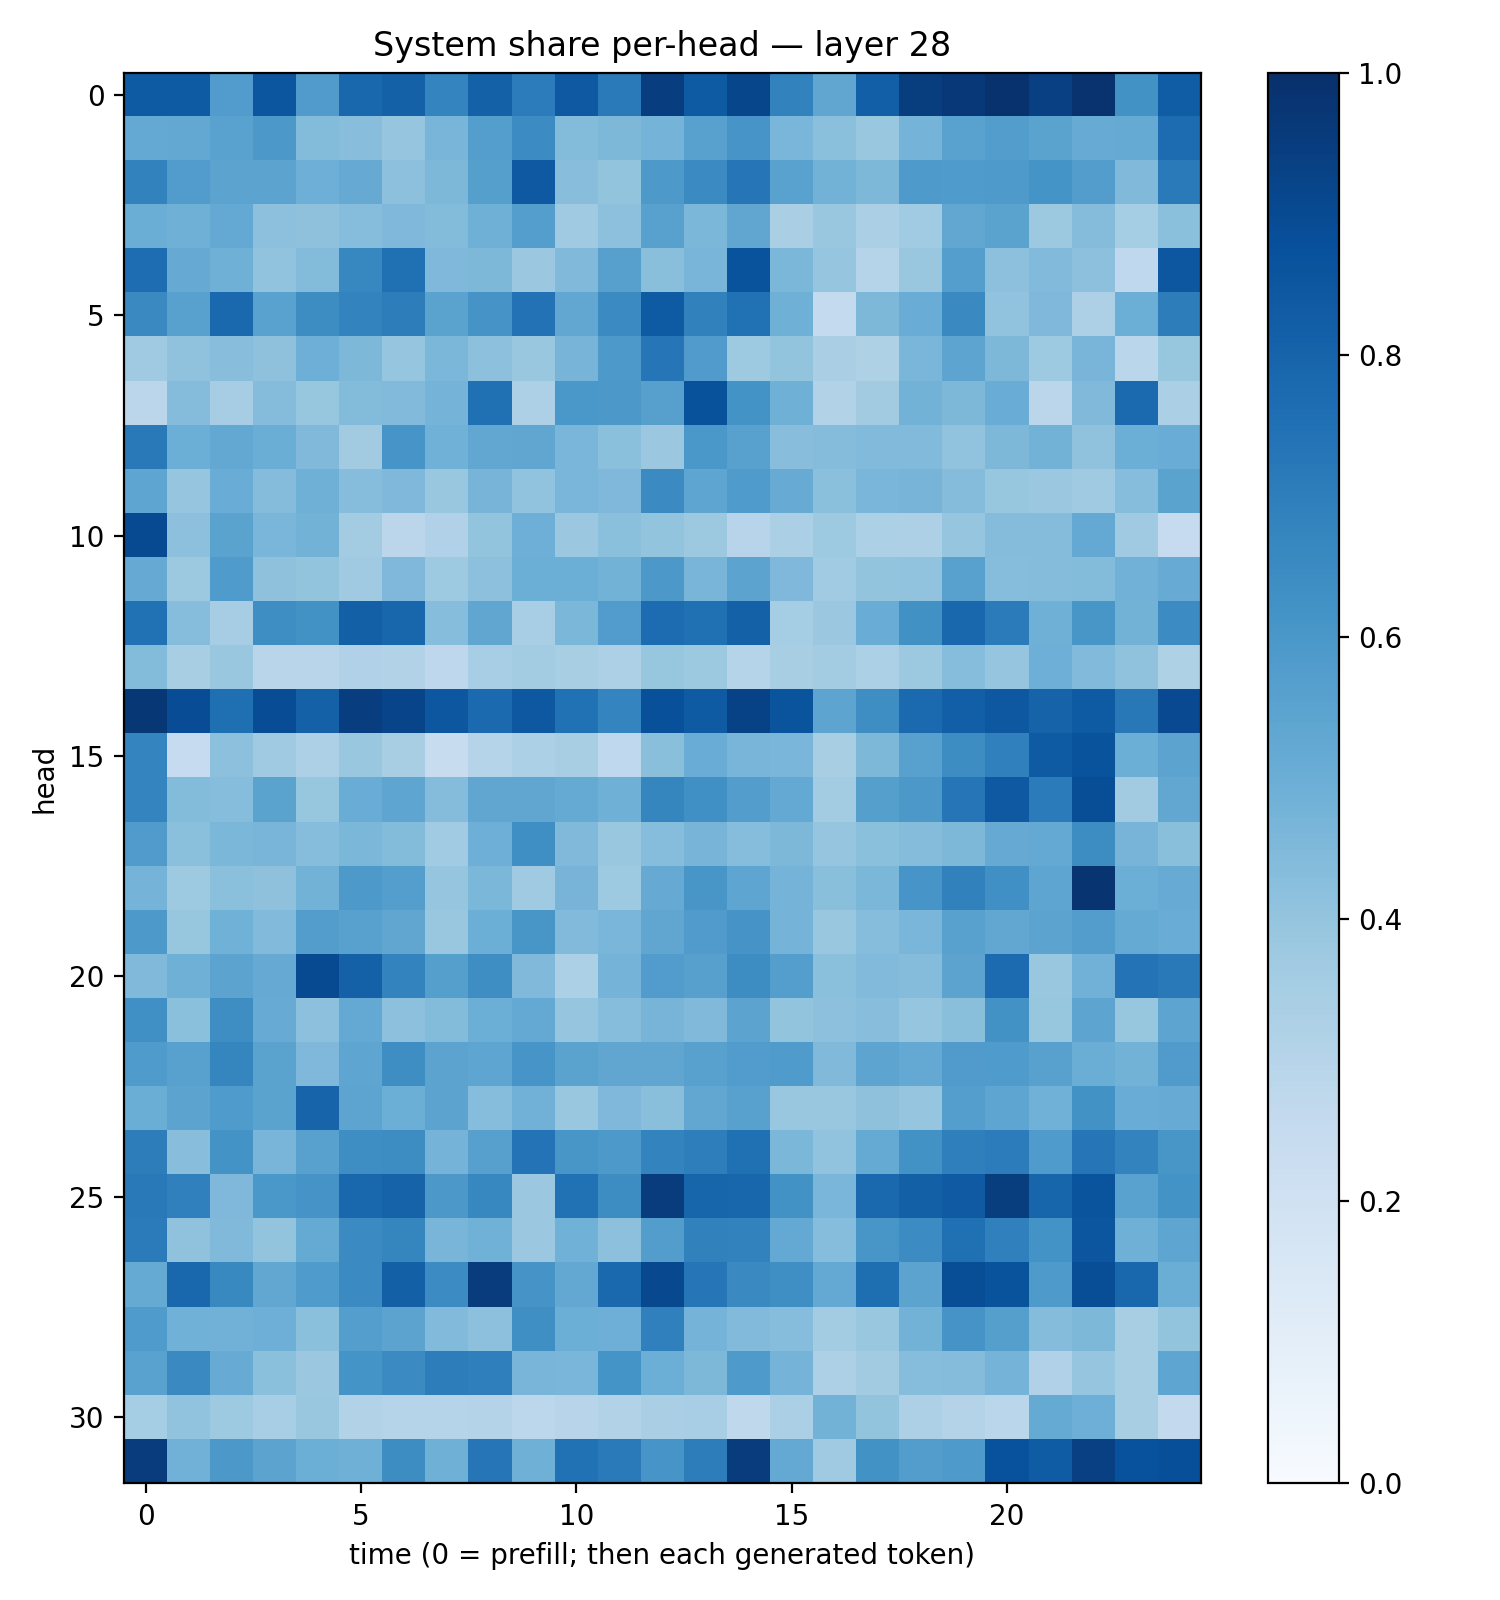

Values plotted in this chart, from the file beside it:
0.83266073, 0.8321124, 0.57533866, 0.8551913, 0.57946783, 0.7863984, 0.81021273, 0.672716, 0.812333, 0.7068491, 0.8415502, 0.7117178, 0.943286, 0.83304876, 0.9138387, 0.681827, 0.5322867, 0.8168382, 0.94815373, 0.9670337, 0.99176556, 0.93469054, 0.9857762, 0.6249258
0.5206, 0.5263, 0.5531, 0.595, 0.44, 0.4263, 0.3956, 0.4671, 0.567, 0.6461, 0.4413, 0.4544, 0.4738, 0.5554, 0.6091, 0.463, 0.4186, 0.3898, 0.4756, 0.5535, 0.572, 0.5481, 0.5096, 0.5177
0.6809, 0.5774, 0.5446, 0.5465, 0.4943, 0.514, 0.4147, 0.4539, 0.5652, 0.8427, 0.4259, 0.3986, 0.5935, 0.6514, 0.7316, 0.5538, 0.4798, 0.4558, 0.5881, 0.5841, 0.5895, 0.6161, 0.571, 0.4491
0.5035, 0.4917, 0.5223, 0.4167, 0.411, 0.4307, 0.4494, 0.441, 0.491, 0.5677, 0.3688, 0.4158, 0.5575, 0.4594, 0.5332, 0.3375, 0.3898, 0.3343, 0.3644, 0.5288, 0.5483, 0.3756, 0.4358, 0.3528
0.7642, 0.512, 0.4916, 0.4035, 0.4409, 0.6658, 0.7529, 0.4504, 0.4552, 0.3798, 0.4472, 0.5608, 0.4224, 0.4653, 0.8659, 0.4584, 0.3974, 0.3044, 0.3868, 0.567, 0.4146, 0.4453, 0.4168, 0.2683
0.6552, 0.5571, 0.7841, 0.551, 0.6413, 0.6789, 0.6996, 0.5481, 0.6132, 0.7425, 0.5297, 0.6503, 0.8345, 0.6868, 0.7476, 0.4913, 0.2547, 0.4568, 0.5055, 0.6561, 0.4037, 0.4493, 0.3247, 0.4998
0.3708, 0.4073, 0.4288, 0.4122, 0.4953, 0.4561, 0.3948, 0.4601, 0.4167, 0.3878, 0.4714, 0.5919, 0.7302, 0.5792, 0.372, 0.3989, 0.3391, 0.3241, 0.4616, 0.5425, 0.4568, 0.3734, 0.4666, 0.2857
0.2823, 0.4344, 0.3499, 0.4364, 0.3944, 0.4414, 0.445, 0.4754, 0.7503, 0.3249, 0.598, 0.5941, 0.5609, 0.8675, 0.6189, 0.4885, 0.3159, 0.3604, 0.4772, 0.4567, 0.5059, 0.2823, 0.4487, 0.7761
0.7172, 0.4995, 0.5241, 0.5008, 0.448, 0.3624, 0.6078, 0.4862, 0.5311, 0.5334, 0.4632, 0.4185, 0.382, 0.5983, 0.5557, 0.4261, 0.4341, 0.4453, 0.4452, 0.4043, 0.456, 0.4796, 0.4095, 0.4988
0.536, 0.397, 0.5074, 0.4356, 0.4904, 0.4327, 0.4512, 0.3858, 0.4697, 0.4033, 0.4623, 0.4516, 0.6499, 0.5368, 0.5849, 0.5081, 0.4197, 0.4632, 0.4723, 0.4353, 0.3932, 0.3806, 0.3678, 0.4305
0.8954, 0.4169, 0.5499, 0.4638, 0.4793, 0.3563, 0.2843, 0.3196, 0.3988, 0.496, 0.3817, 0.4183, 0.4004, 0.3779, 0.2968, 0.3359, 0.3727, 0.3303, 0.3276, 0.3955, 0.4362, 0.4365, 0.5231, 0.3703
0.5153, 0.3774, 0.5824, 0.4102, 0.4011, 0.3701, 0.4517, 0.3731, 0.4153, 0.4977, 0.4967, 0.4774, 0.5963, 0.4664, 0.5441, 0.4522, 0.3657, 0.4014, 0.403, 0.5567, 0.4335, 0.4364, 0.4406, 0.4838
0.7491, 0.4309, 0.3508, 0.6383, 0.6247, 0.8125, 0.7919, 0.4313, 0.5326, 0.3471, 0.4574, 0.5758, 0.7678, 0.7525, 0.8089, 0.3518, 0.3806, 0.506, 0.6279, 0.7859, 0.71, 0.4905, 0.6041, 0.4767
0.439, 0.3415, 0.3876, 0.2893, 0.2912, 0.3202, 0.3152, 0.2762, 0.3457, 0.3579, 0.3398, 0.3247, 0.3918, 0.3753, 0.2978, 0.3427, 0.3593, 0.3282, 0.3771, 0.4334, 0.3955, 0.4941, 0.4448, 0.4063
0.9725, 0.89, 0.7562, 0.8878, 0.8118, 0.9421, 0.918, 0.8512, 0.7769, 0.8451, 0.7468, 0.6741, 0.8758, 0.8357, 0.9287, 0.8601, 0.5409, 0.6406, 0.7756, 0.8187, 0.845, 0.8038, 0.8334, 0.7192
0.6737, 0.2486, 0.4145, 0.3677, 0.3273, 0.386, 0.3433, 0.2348, 0.3043, 0.3303, 0.3418, 0.2688, 0.4246, 0.5046, 0.4679, 0.4618, 0.3415, 0.4569, 0.5563, 0.6434, 0.6895, 0.8357, 0.8655, 0.4977
0.6725, 0.4406, 0.4328, 0.5488, 0.3925, 0.5057, 0.5373, 0.4373, 0.5319, 0.533, 0.518, 0.4913, 0.6689, 0.6322, 0.5725, 0.5234, 0.3585, 0.5652, 0.5938, 0.7267, 0.8406, 0.7085, 0.8863, 0.3597
0.5784, 0.421, 0.4582, 0.4654, 0.4311, 0.4607, 0.4398, 0.3656, 0.4923, 0.6334, 0.4472, 0.3851, 0.4315, 0.4697, 0.433, 0.4544, 0.3946, 0.4216, 0.4375, 0.4536, 0.5135, 0.5231, 0.643, 0.4722
0.4764, 0.3747, 0.4187, 0.4113, 0.4788, 0.5931, 0.569, 0.3984, 0.4574, 0.369, 0.472, 0.374, 0.5121, 0.6029, 0.539, 0.4753, 0.4252, 0.4579, 0.6068, 0.686, 0.6313, 0.5359, 0.98, 0.4969
0.5934, 0.3937, 0.4852, 0.4423, 0.5712, 0.557, 0.5334, 0.3886, 0.4967, 0.6035, 0.4429, 0.4611, 0.5351, 0.5818, 0.612, 0.4757, 0.3837, 0.4313, 0.4647, 0.555, 0.5309, 0.5451, 0.572, 0.5168
0.4488, 0.4922, 0.5463, 0.5122, 0.8968, 0.8121, 0.6761, 0.5642, 0.6369, 0.448, 0.33, 0.4744, 0.5754, 0.5595, 0.6427, 0.5695, 0.4194, 0.4435, 0.4337, 0.5451, 0.7705, 0.3844, 0.4805, 0.7403
0.6303, 0.4198, 0.6379, 0.5107, 0.4156, 0.5213, 0.4144, 0.4391, 0.4982, 0.5222, 0.3953, 0.4332, 0.471, 0.4479, 0.5431, 0.3991, 0.4172, 0.4262, 0.3946, 0.4224, 0.6239, 0.3944, 0.5399, 0.3941
0.5824, 0.5559, 0.6683, 0.55, 0.4529, 0.5377, 0.6382, 0.5447, 0.5356, 0.6055, 0.5477, 0.533, 0.5334, 0.5568, 0.5749, 0.5832, 0.4489, 0.5406, 0.5199, 0.5783, 0.5857, 0.5569, 0.5022, 0.4771
0.5005, 0.5452, 0.5845, 0.5473, 0.7997, 0.5399, 0.4973, 0.5464, 0.4315, 0.4824, 0.3868, 0.45, 0.4248, 0.5292, 0.558, 0.386, 0.3859, 0.413, 0.3971, 0.5694, 0.5371, 0.4862, 0.6222, 0.5057
0.7028, 0.4273, 0.6208, 0.4684, 0.5564, 0.6393, 0.6412, 0.4763, 0.5595, 0.7416, 0.6017, 0.5916, 0.679, 0.6965, 0.751, 0.46, 0.4035, 0.5179, 0.6244, 0.6923, 0.7048, 0.5822, 0.7327, 0.679
0.7172, 0.6886, 0.451, 0.599, 0.6132, 0.7876, 0.8033, 0.5957, 0.6667, 0.3806, 0.7498, 0.6421, 0.9503, 0.7958, 0.7917, 0.6235, 0.4648, 0.7796, 0.8131, 0.8363, 0.9474, 0.7964, 0.8597, 0.5511
0.7091, 0.4069, 0.4468, 0.3999, 0.5158, 0.6516, 0.6715, 0.4659, 0.4845, 0.3801, 0.4865, 0.4173, 0.5711, 0.685, 0.6808, 0.5226, 0.4324, 0.6034, 0.6473, 0.7537, 0.6897, 0.6196, 0.8554, 0.4884
0.5187, 0.7886, 0.6565, 0.5312, 0.5851, 0.6495, 0.8126, 0.6449, 0.9497, 0.6103, 0.5258, 0.7785, 0.9034, 0.73, 0.655, 0.6355, 0.5228, 0.7615, 0.5457, 0.8854, 0.8661, 0.5897, 0.8853, 0.7855
0.583, 0.4851, 0.4815, 0.4924, 0.4208, 0.5672, 0.5448, 0.4414, 0.4175, 0.6348, 0.4999, 0.4947, 0.6912, 0.4752, 0.4418, 0.4301, 0.3568, 0.3882, 0.48, 0.612, 0.5636, 0.4357, 0.4533, 0.3425
0.5513, 0.6538, 0.5117, 0.419, 0.3826, 0.6152, 0.6519, 0.6999, 0.6948, 0.4687, 0.4635, 0.6169, 0.4988, 0.4554, 0.5884, 0.4735, 0.3246, 0.363, 0.4336, 0.4364, 0.475, 0.3171, 0.3952, 0.3424
0.3549, 0.403, 0.372, 0.3454, 0.3895, 0.3106, 0.304, 0.3036, 0.307, 0.2781, 0.2949, 0.3117, 0.3362, 0.346, 0.2722, 0.3341, 0.4799, 0.4007, 0.3268, 0.305, 0.2883, 0.5189, 0.4929, 0.3429
0.9528, 0.4817, 0.5965, 0.5445, 0.4991, 0.4895, 0.6425, 0.4903, 0.7335, 0.4891, 0.7463, 0.7113, 0.6077, 0.702, 0.951, 0.5217, 0.3685, 0.6229, 0.5716, 0.5894, 0.8718, 0.8299, 0.9372, 0.8748
